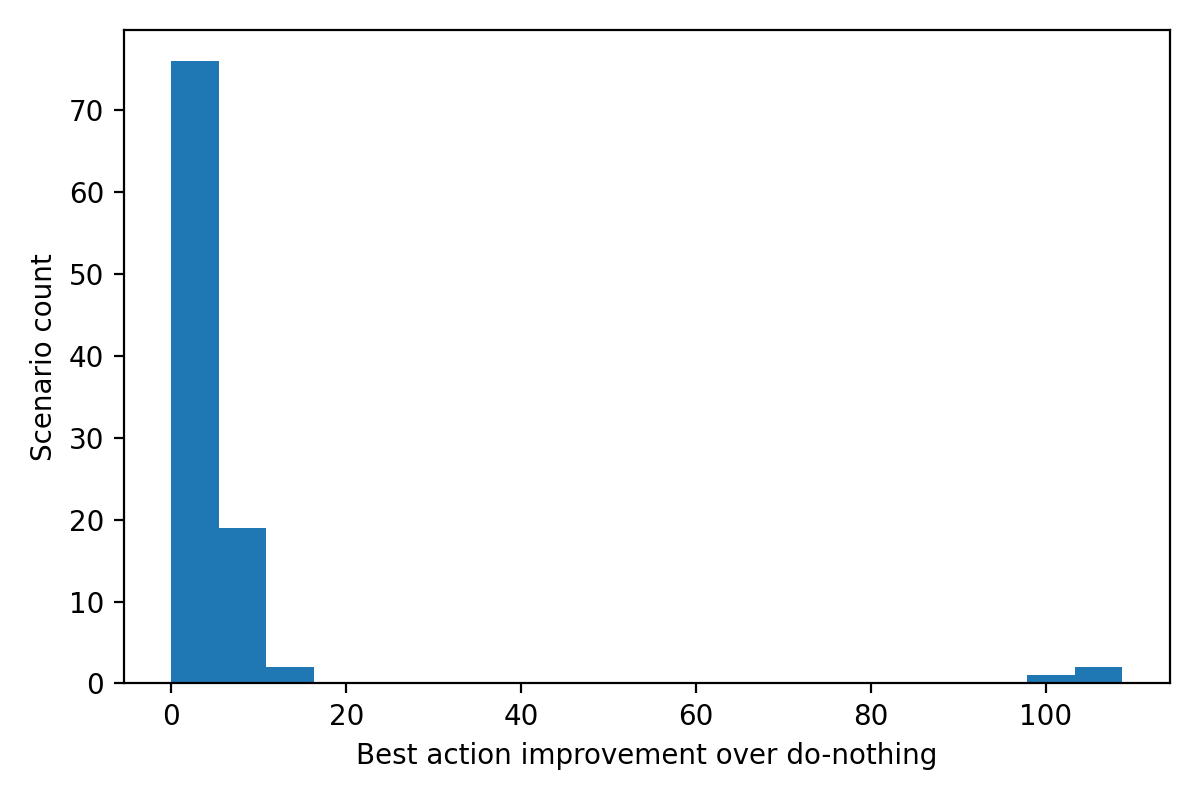

Values plotted in this chart, from the file beside it:
scenario_id, improvement, best_action, do_nothing_negative_return, best_negative_return
0, 3.821, 14, 103.9, 100.1
1, 9.845, 14, 109.9, 100.1
2, 0.0, 0, -0.0, -0.0
3, 0.0, 0, 100.0, 100.0
4, 5.77, 14, 105.9, 100.1
5, 0.0, 0, -0.0, -0.0
6, 1.88, 1, 102, 100.1
7, 0.0, 0, -0.0, -0.0
8, 7.097, 14, 107.2, 100.1
9, 4.777, 14, 104.9, 100.1
10, 0.0, 0, -0.0, -0.0
11, 6.815, 14, 106.9, 100.1
12, 7.879, 14, 108, 100.1
13, 0.0, 0, 100.0, 100.0
14, 3.821, 14, 103.9, 100.1
15, 0.0, 0, -0.0, -0.0
16, 12.74, 1, 112.8, 100.1
17, 7.737, 14, 107.8, 100.1
18, 2.855, 8, 103, 100.1
19, 105, 16, 105.1, 0.1
20, 0.0, 0, -0.0, -0.0
21, 0.0, 0, 100.0, 100.0
22, 2.855, 2, 103, 100.1
23, 4.777, 1, 104.9, 100.1
24, 0.0, 0, 100.0, 100.0
25, 5.872, 14, 106, 100.1
26, 6.723, 14, 106.8, 100.1
27, 4.891, 14, 105, 100.1
28, 0.0, 0, -0.0, -0.0
29, 1.028, 14, 101.1, 100.1
30, 0.0, 0, -0.0, -0.0
31, 0.0, 0, -0.0, -0.0
32, 0.0, 0, 100.0, 100.0
33, 0.0, 0, -0.0, -0.0
34, 0.0, 0, -0.0, -0.0
35, 0.0, 0, -0.0, -0.0
36, 0.0, 0, -0.0, -0.0
37, 108.8, 9, 108.9, 0.1
38, 3.861, 2, 104, 100.1
39, 3.821, 1, 103.9, 100.1
40, 5.87, 1, 106, 100.1
41, 2.855, 2, 103, 100.1
42, 0.0, 0, -0.0, -0.0
43, 3.821, 2, 103.9, 100.1
44, 0.0, 0, 100.0, 100.0
45, 4.777, 14, 104.9, 100.1
46, 5.724, 1, 105.8, 100.1
47, 0.0, 0, -0.0, -0.0
48, 3.854, 1, 104, 100.1
49, 4.777, 14, 104.9, 100.1
50, 7.761, 1, 107.9, 100.1
51, 2.855, 1, 103, 100.1
52, 0.0, 0, -0.0, -0.0
53, 10.86, 14, 111, 100.1
54, 0.0, 0, 100.0, 100.0
55, 4.85, 1, 105, 100.1
56, 0.0, 0, 100.0, 100.0
57, 101.9, 5, 102, 0.1
58, 2.855, 14, 103, 100.1
59, 2.989, 14, 103.1, 100.1
... 40 more rows
